Dataset: kaggle (GitHub, Neelesh425/deeplure_assignment). Classes: Banarasi, Bandhani, Ikat, Pichwai.

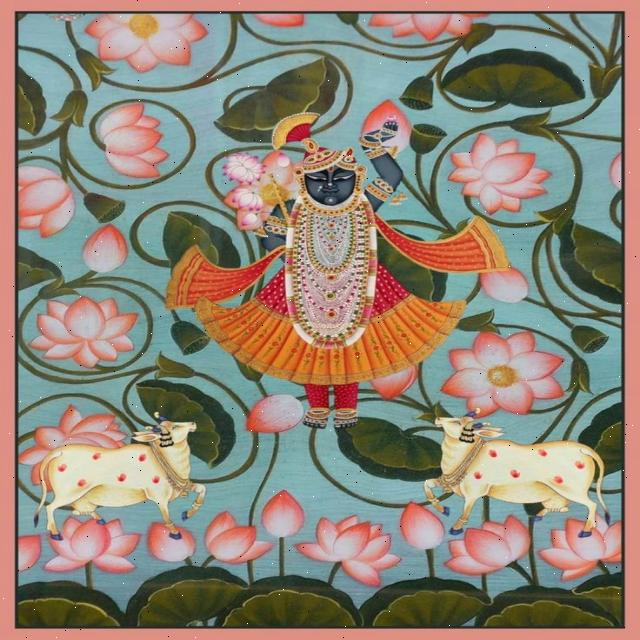
Label: Pichwai

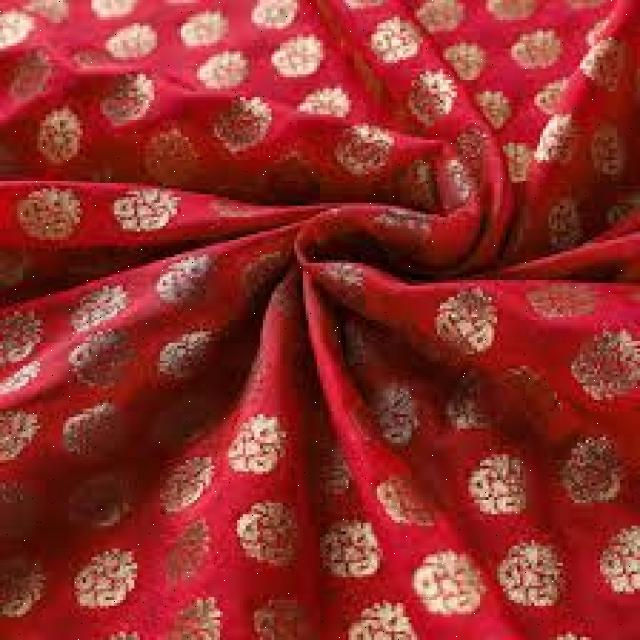
Label: Banarasi

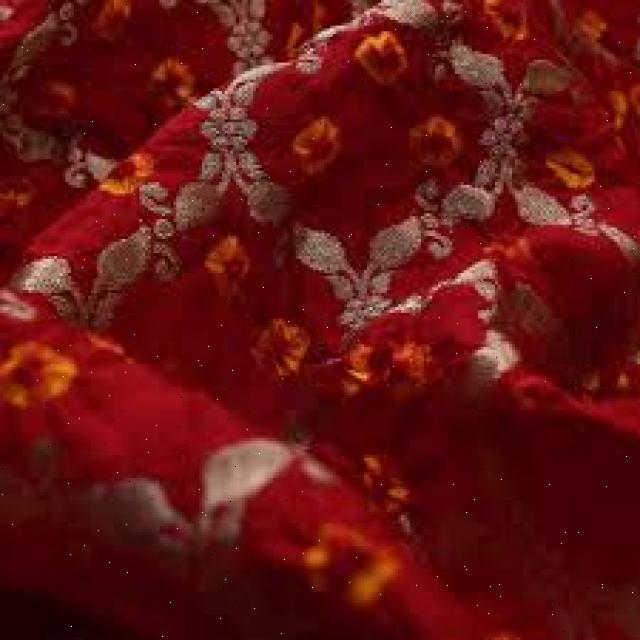
Label: Bandhani

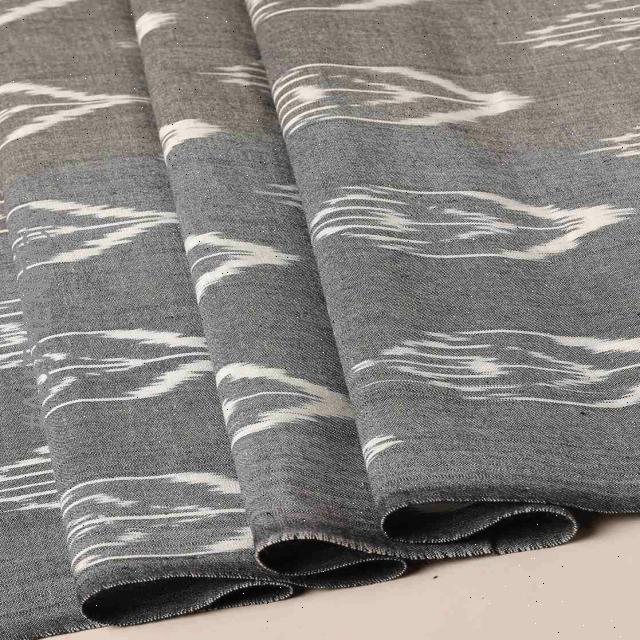
Label: Ikat

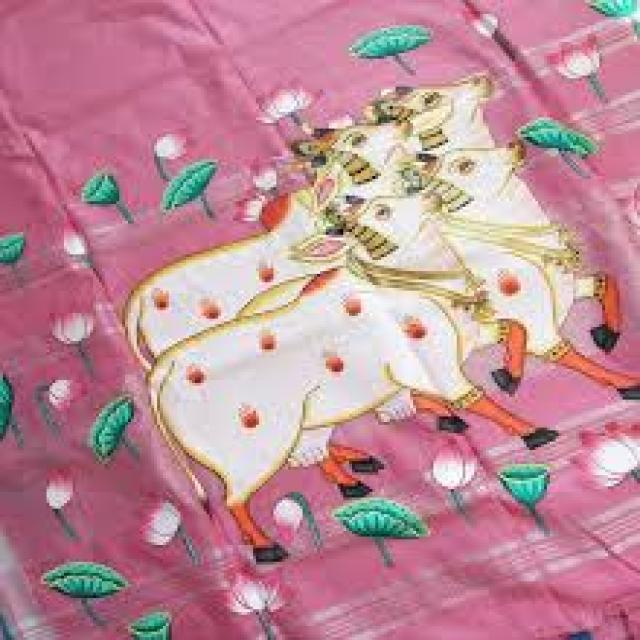
Label: Pichwai

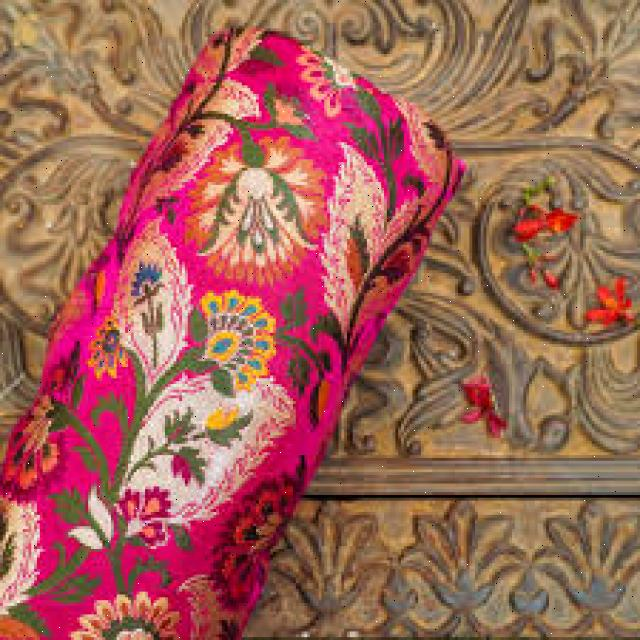
Label: Banarasi
